Photos from the image-classification dataset "lemon_dataset" in the GitHub repository Dante-Cadiz/lemon-qualitycontrol. Its 2 classes are: bad quality, good quality.

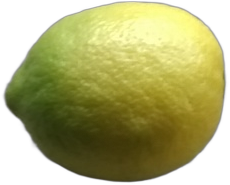
Label: good quality

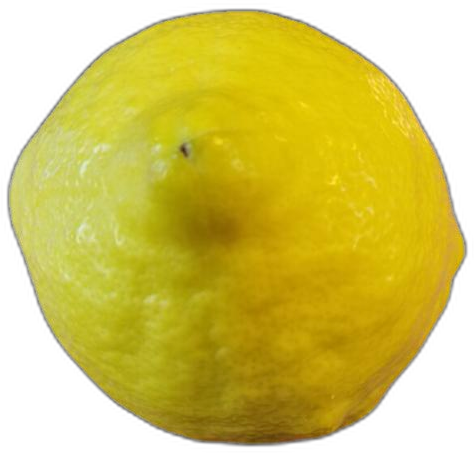
Label: good quality

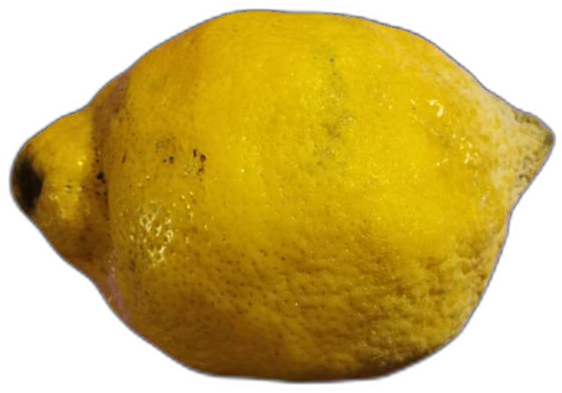
Label: bad quality

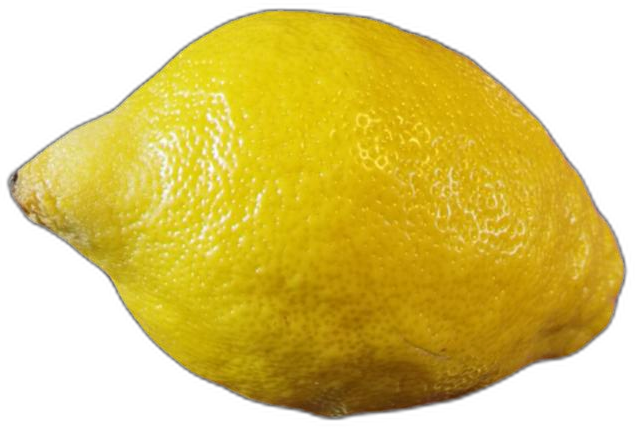
Label: bad quality

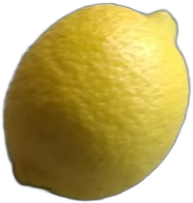
Label: good quality

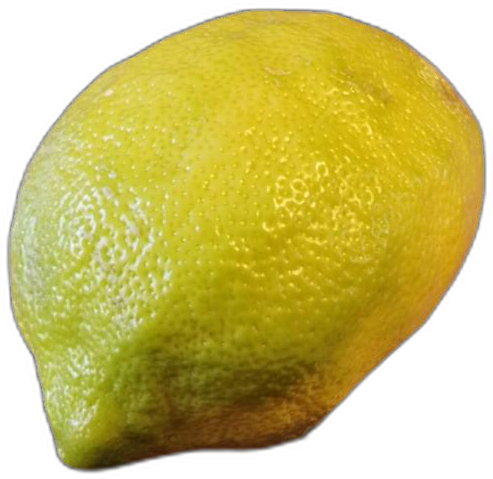
Label: bad quality
